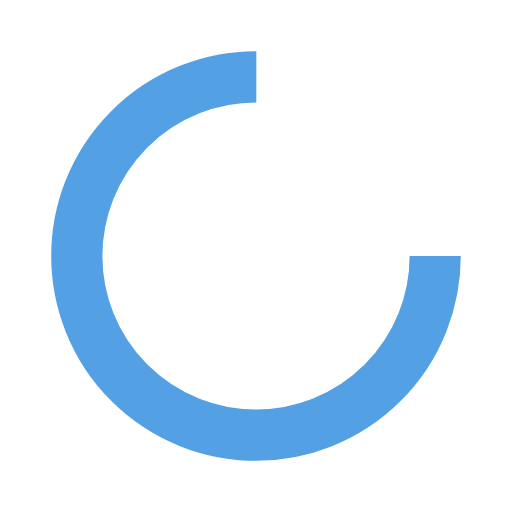
t = 0.00 s
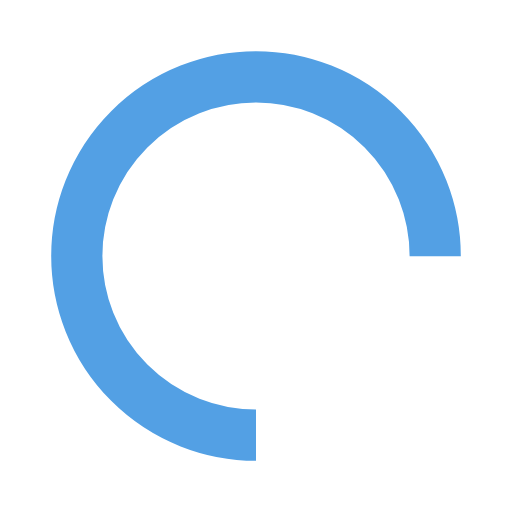
t = 0.25 s
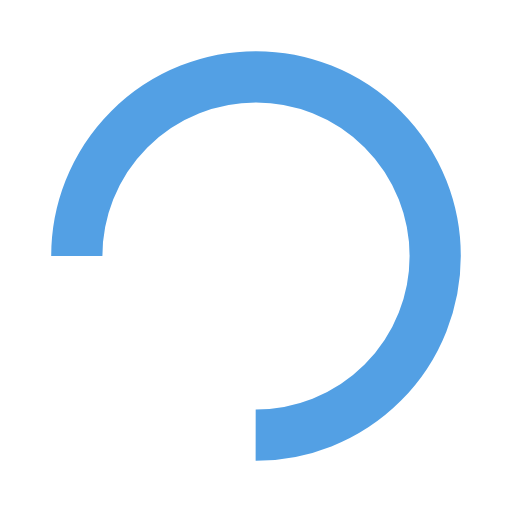
t = 0.50 s
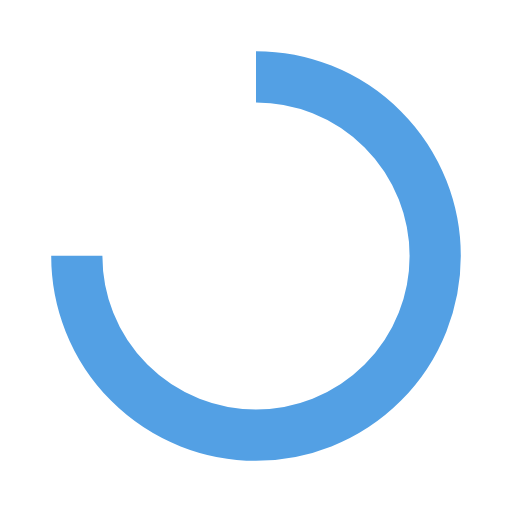
t = 0.75 s

The animated SVG that drew these frames (rendered in a browser with its animation timeline set to each time). Animation: 1 SMIL element (animateTransform=1); one cycle of 1.00 s, repeats indefinitely.

<?xml version="1.0" encoding="utf-8"?>
<svg xmlns="http://www.w3.org/2000/svg" xmlns:xlink="http://www.w3.org/1999/xlink" style="margin: auto; background: none; display: block; shape-rendering: auto;" width="200px" height="200px" viewBox="0 0 100 100" preserveAspectRatio="xMidYMid">
<circle cx="50" cy="50" fill="none" stroke="#53a0e4" stroke-width="10" r="35" stroke-dasharray="164.93361431346415 56.97787143782138" transform="rotate(103.041 50 50)">
  <animateTransform attributeName="transform" type="rotate" repeatCount="indefinite" dur="1s" values="0 50 50;360 50 50" keyTimes="0;1"></animateTransform>
</circle>
<!-- [ldio] generated by https://loading.io/ --></svg>